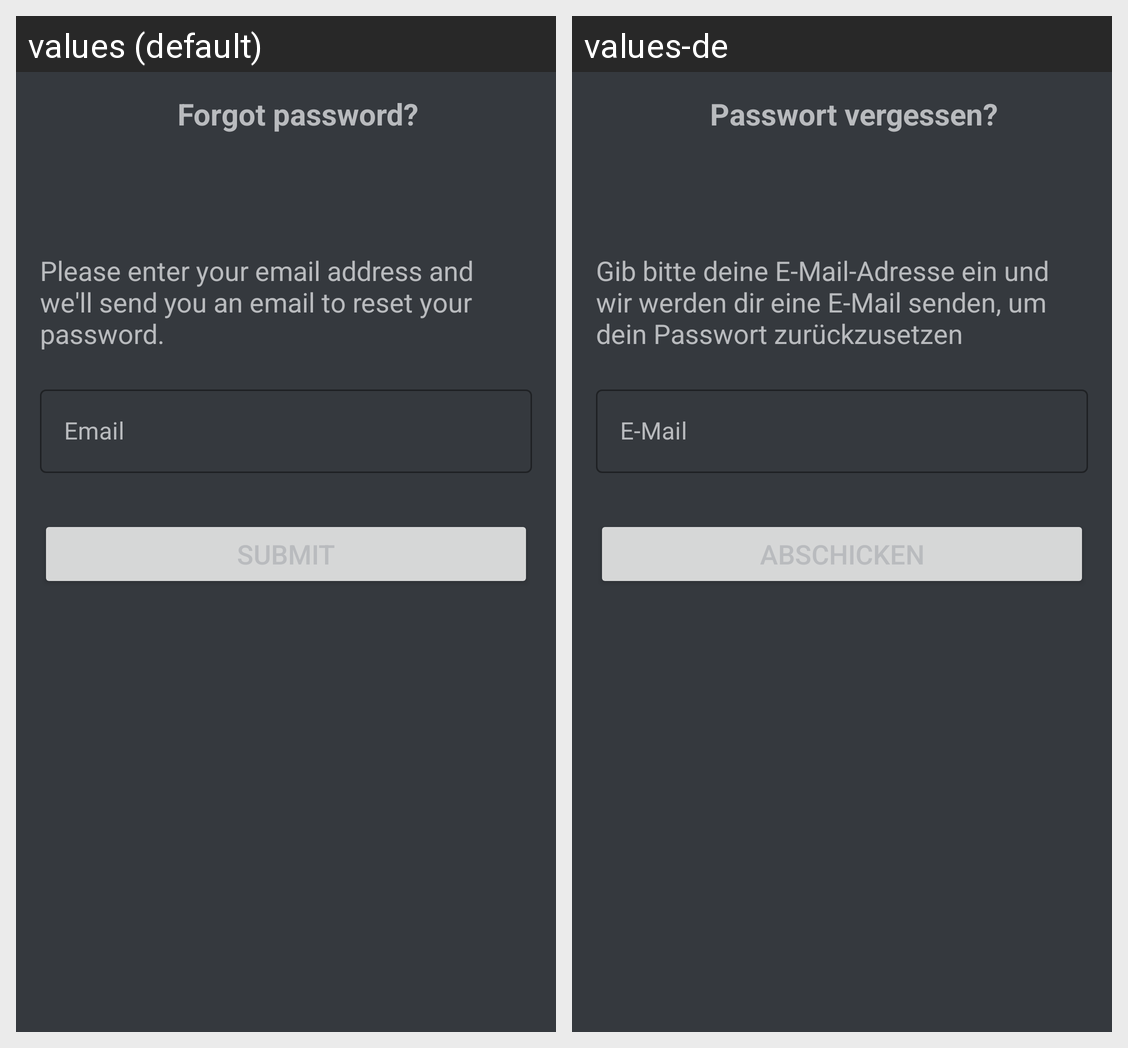

The Android screen above is rendered under two locales of the same app. Produce the string resources it draws, with the default and per-locale values.
Android screen res/layout/activity_forgot_password.xml rendered under 2 locales, left to right: values (default), values-de. Device: Nexus 5 (rendered at 1080×1920; each locale shown at half size, 540×960, under a caption strip naming it); theme Theme.LANFinder.
Strings drawn on this screen, with the default value and each locale's value (text and hints the layout hard-codes, and strings that could not be matched under every locale, appear in the picture but are not listed):

tv_forgotpassword_title_text
  values: Forgot password?
  values-de: Passwort vergessen?

tv_forgotpassword_description_text
  values: Please enter your email address and we'll send you an email to reset your password.
  values-de: Gib bitte deine E-Mail-Adresse ein und wir werden dir eine E-Mail senden, um dein Passwort zurückzusetzen
